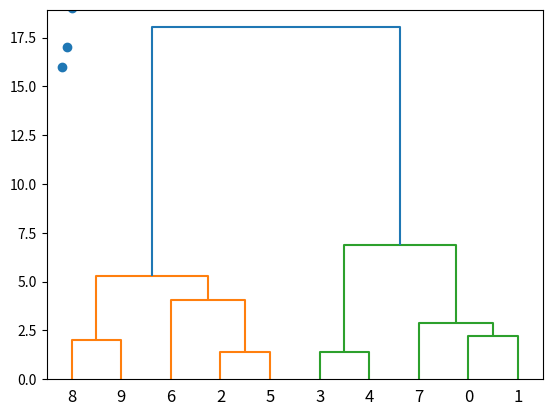

Reproduce this figure in Python.
class Car:
  def __init__(self, brand, model):
    self.brand = brand
    self.model = model
car1 = Car("Toyota", "Corolla")

print(car1.brand)
print(car1.model)


import numpy as np
import matplotlib.pyplot as plt

x = [4, 5, 10, 4, 3, 11, 14 , 6, 10, 12]
y = [21, 19, 24, 17, 16, 25, 24, 22, 21, 21]

plt.scatter(x, y)
plt.show()



import numpy as np
import matplotlib.pyplot as plt
from scipy.cluster.hierarchy import dendrogram, linkage

x = [4, 5, 10, 4, 3, 11, 14 , 6, 10, 12]
y = [21, 19, 24, 17, 16, 25, 24, 22, 21, 21]

data = list(zip(x, y))

linkage_data = linkage(data, method='ward', metric='euclidean')
dendrogram(linkage_data)
plt.show()